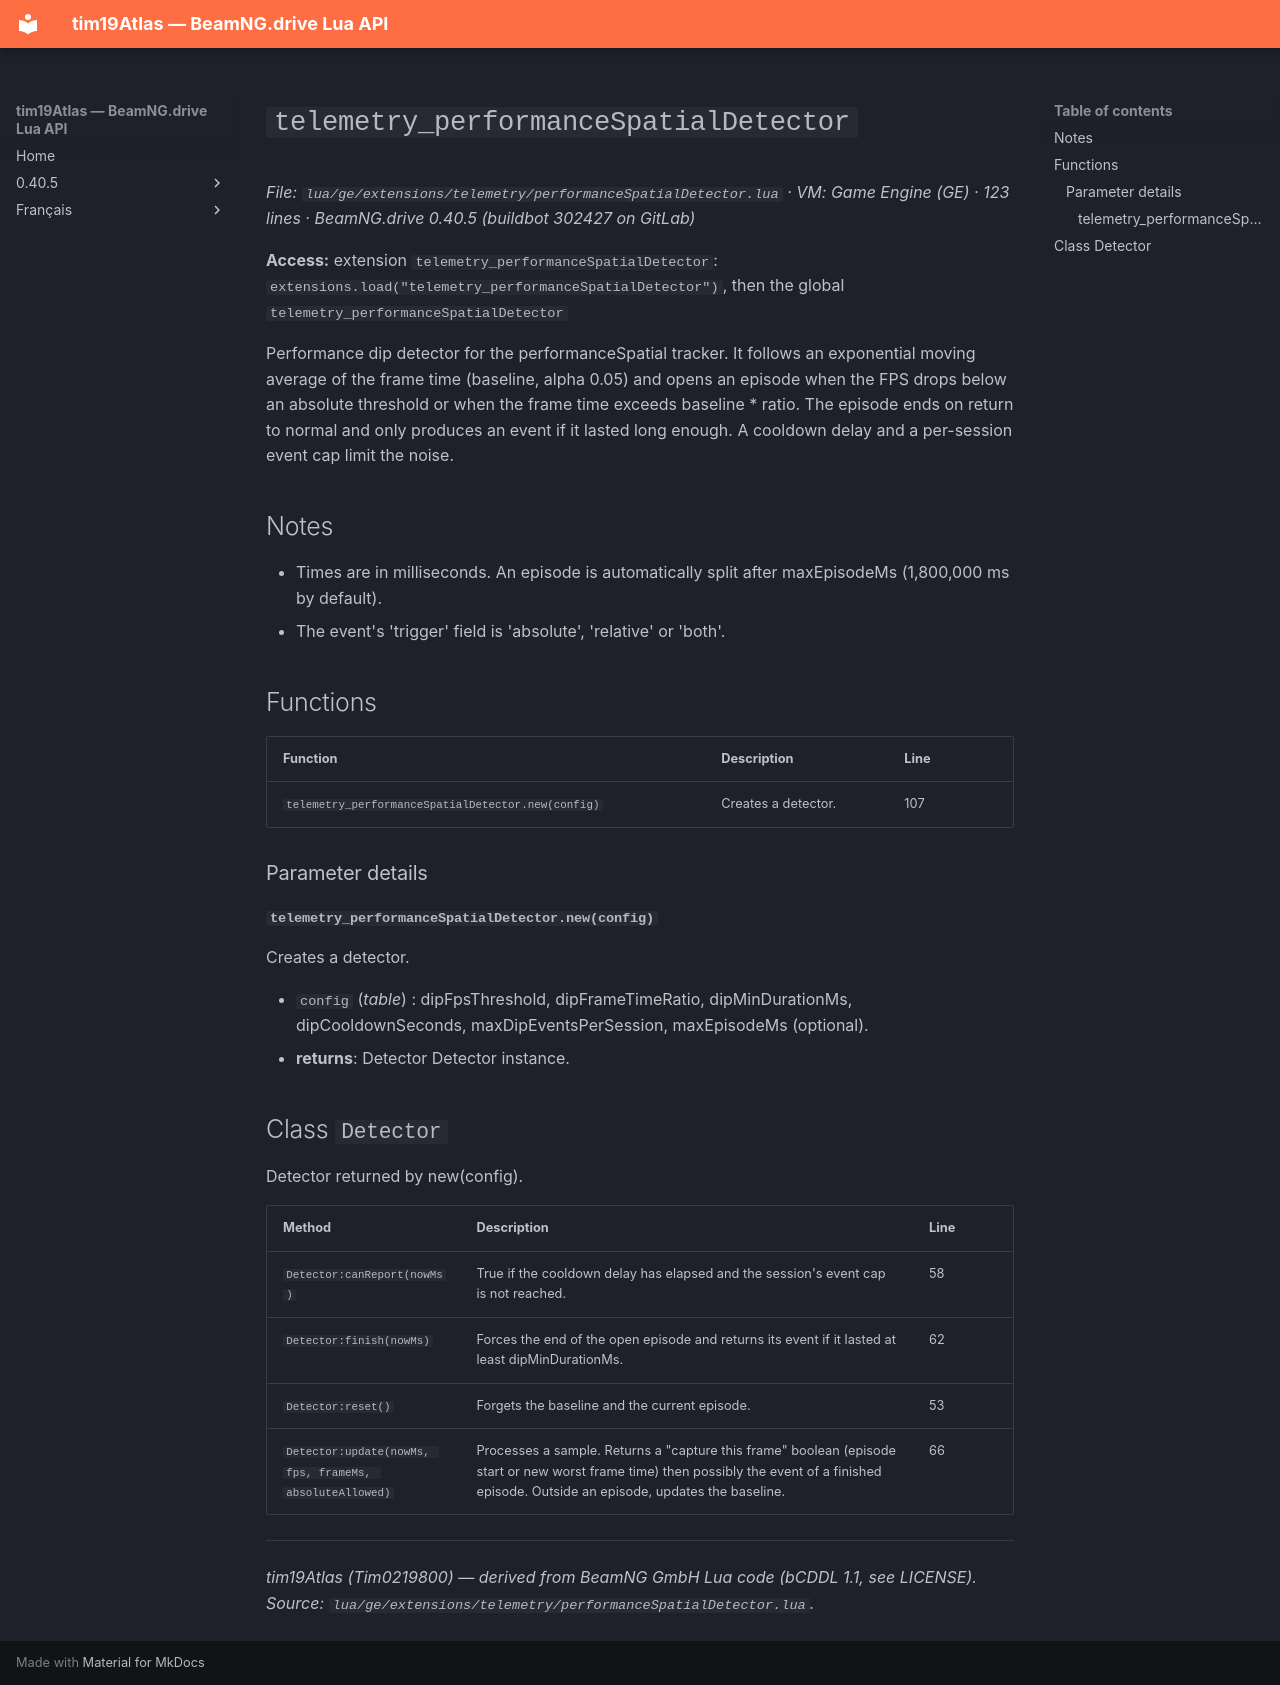

repository: Tim0219800/beamng-lua-atlas · page: 0.40.5/ge/extensions/telemetry/performanceSpatialDetector.html · generator: mkdocs

# `telemetry_performanceSpatialDetector`

*File: `lua/ge/extensions/telemetry/performanceSpatialDetector.lua` · VM: Game Engine (GE) · 123 lines · BeamNG.drive 0.40.5 (buildbot 302427 on GitLab)*

**Access:** extension `telemetry_performanceSpatialDetector`: `extensions.load("telemetry_performanceSpatialDetector")`, then the global `telemetry_performanceSpatialDetector`

Performance dip detector for the performanceSpatial tracker. It follows an exponential moving average of the frame time (baseline, alpha 0.05) and opens an episode when the FPS drops below an absolute threshold or when the frame time exceeds baseline * ratio. The episode ends on return to normal and only produces an event if it lasted long enough. A cooldown delay and a per-session event cap limit the noise.

## Notes

- Times are in milliseconds. An episode is automatically split after maxEpisodeMs (1,800,000 ms by default).
- The event's 'trigger' field is 'absolute', 'relative' or 'both'.

## Functions

| Function | Description | Line |
|---|---|---|
| `telemetry_performanceSpatialDetector.new(config)` | Creates a detector. | 107 |

### Parameter details

#### `telemetry_performanceSpatialDetector.new(config)`

Creates a detector.

- `config` (*table*) : dipFpsThreshold, dipFrameTimeRatio, dipMinDurationMs, dipCooldownSeconds, maxDipEventsPerSession, maxEpisodeMs (optional).
- **returns**: Detector Detector instance.

## Class `Detector`

Detector returned by new(config).

| Method | Description | Line |
|---|---|---|
| `Detector:canReport(nowMs)` | True if the cooldown delay has elapsed and the session's event cap is not reached. | 58 |
| `Detector:finish(nowMs)` | Forces the end of the open episode and returns its event if it lasted at least dipMinDurationMs. | 62 |
| `Detector:reset()` | Forgets the baseline and the current episode. | 53 |
| `Detector:update(nowMs, fps, frameMs, absoluteAllowed)` | Processes a sample. Returns a "capture this frame" boolean (episode start or new worst frame time) then possibly the event of a finished episode. Outside an episode, updates the baseline. | 66 |

---
*tim19Atlas (Tim0219800) — derived from BeamNG GmbH Lua code (bCDDL 1.1, see LICENSE). Source: `lua/ge/extensions/telemetry/performanceSpatialDetector.lua`.*
